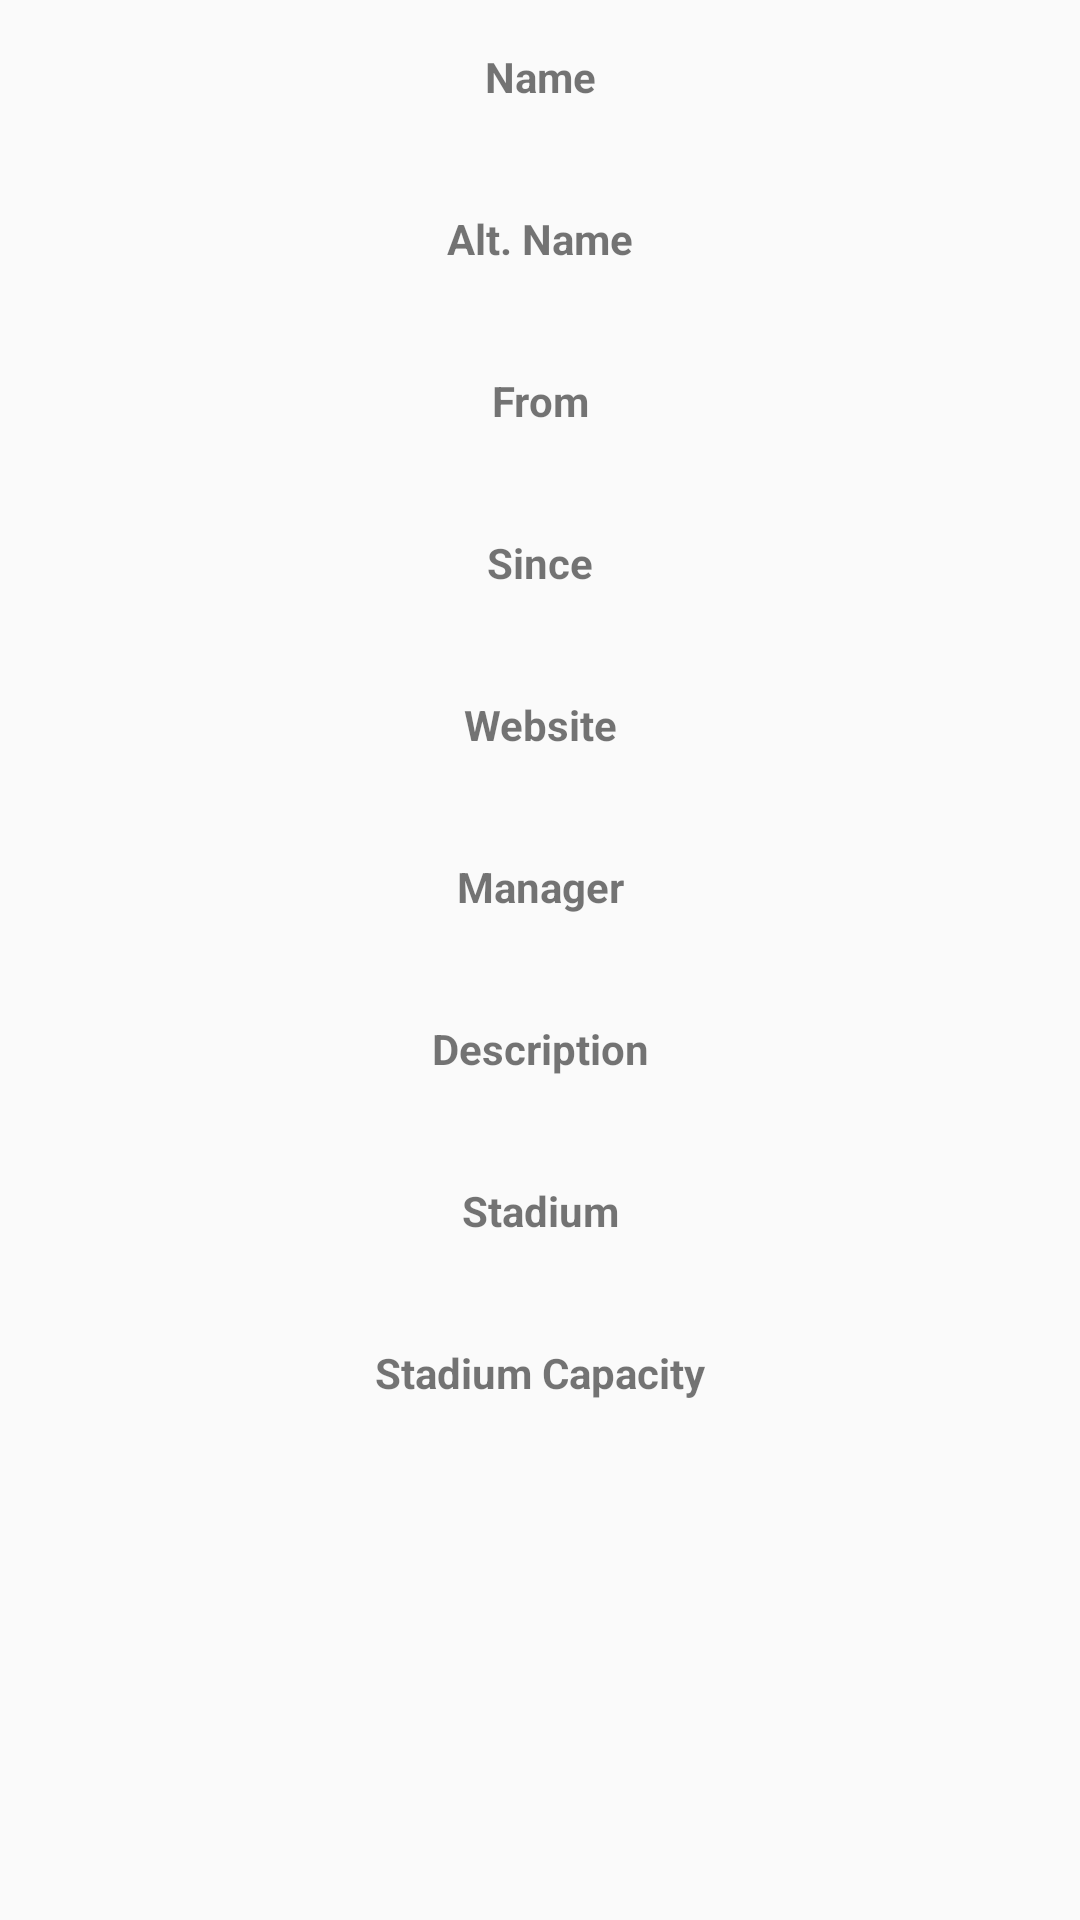

This screen was rendered from an Android layout file. Write that file and the resources it references.
<!-- AndroidManifest.xml: application theme AppTheme -->
<!-- res/layout/activity_detail_klub.xml -->
<?xml version="1.0" encoding="utf-8"?>
<ScrollView
    xmlns:android="http://schemas.android.com/apk/res/android"
    android:layout_width="fill_parent"
    android:layout_height="fill_parent">

<LinearLayout xmlns:android="http://schemas.android.com/apk/res/android"
    xmlns:app="http://schemas.android.com/apk/res-auto"
    xmlns:tools="http://schemas.android.com/tools"
    android:layout_width="match_parent"
    android:layout_height="match_parent"
    android:orientation="vertical"
    tools:context=".DetailKlub">

    <ImageView
        android:id="@+id/ivDetKlub"
        android:layout_width="match_parent"
        android:layout_height="wrap_content"
        android:layout_gravity="center"
        android:background="#000000" />

    <TextView
        android:layout_width="match_parent"
        android:layout_height="wrap_content"
        android:layout_gravity="center"
        android:gravity="center"
        android:text="@string/name"
        android:layout_marginTop="16dp"
        android:textStyle="bold"/>

    <TextView
        android:id="@+id/tvNamaKlub"
        android:layout_width="match_parent"
        android:layout_height="wrap_content"
        android:layout_gravity="center"
        android:gravity="center" />

    <TextView
        android:layout_width="match_parent"
        android:layout_height="wrap_content"
        android:layout_gravity="center"
        android:gravity="center"
        android:text="@string/julukan"
        android:layout_marginTop="16dp"
        android:textStyle="bold"/>

    <TextView
        android:id="@+id/tvJulukanKlub"
        android:layout_width="match_parent"
        android:layout_height="wrap_content"
        android:layout_gravity="center"
        android:gravity="center"/>

    <TextView
        android:layout_width="match_parent"
        android:layout_height="wrap_content"
        android:layout_gravity="center"
        android:gravity="center"
        android:text="@string/asal"
        android:layout_marginTop="16dp"
        android:textStyle="bold"/>

    <TextView
        android:id="@+id/tvAsalKlub"
        android:layout_width="match_parent"
        android:layout_height="wrap_content"
        android:layout_gravity="center"
        android:gravity="center"/>

    <TextView
        android:layout_width="match_parent"
        android:layout_height="wrap_content"
        android:layout_gravity="center"
        android:gravity="center"
        android:text="@string/tahun_berdiri"
        android:layout_marginTop="16dp"
        android:textStyle="bold"/>

    <TextView
        android:id="@+id/tvTahunKlub"
        android:layout_width="match_parent"
        android:layout_height="wrap_content"
        android:layout_gravity="center"
        android:gravity="center"/>

    <TextView
        android:layout_width="match_parent"
        android:layout_height="wrap_content"
        android:layout_gravity="center"
        android:gravity="center"
        android:text="@string/website"
        android:layout_marginTop="16dp"
        android:textStyle="bold"/>

    <TextView
        android:id="@+id/tvWebsiteKlub"
        android:layout_width="match_parent"
        android:layout_height="wrap_content"
        android:layout_gravity="center"
        android:gravity="center"/>

    <TextView
        android:layout_width="match_parent"
        android:layout_height="wrap_content"
        android:layout_gravity="center"
        android:gravity="center"
        android:text="@string/manager"
        android:layout_marginTop="16dp"
        android:textStyle="bold"/>

    <TextView
        android:id="@+id/tvPelatihKlub"
        android:layout_width="match_parent"
        android:layout_height="wrap_content"
        android:layout_gravity="center"
        android:gravity="center"/>

    <TextView
        android:layout_width="match_parent"
        android:layout_height="wrap_content"
        android:layout_gravity="center"
        android:gravity="center"
        android:text="@string/deskripsi"
        android:layout_marginTop="16dp"
        android:textStyle="bold"/>

    <TextView
        android:id="@+id/tvDeskripsiKlub"
        android:layout_width="match_parent"
        android:layout_height="wrap_content"
        android:layout_gravity="center"
        android:gravity="center"/>

    <TextView
        android:layout_width="match_parent"
        android:layout_height="wrap_content"
        android:layout_gravity="center"
        android:gravity="center"
        android:text="@string/stadion"
        android:layout_marginTop="16dp"
        android:textStyle="bold"/>

    <TextView
        android:id="@+id/tvStadionKlub"
        android:layout_width="match_parent"
        android:layout_height="wrap_content"
        android:layout_gravity="center"
        android:gravity="center"/>
    <TextView
        android:layout_width="match_parent"
        android:layout_height="wrap_content"
        android:layout_gravity="center"
        android:gravity="center"
        android:text="@string/kapasitas_stadion"
        android:layout_marginTop="16dp"
        android:textStyle="bold"/>

    <TextView
        android:id="@+id/tvKapasitasKlub"
        android:layout_width="match_parent"
        android:layout_height="wrap_content"
        android:layout_gravity="center"
        android:gravity="center"/>

    <ImageView
        android:id="@+id/ivGbrStadion"
        android:layout_width="match_parent"
        android:layout_height="wrap_content"
        android:layout_gravity="center"
        android:background="#000000"
        android:layout_marginTop="16dp"/>


</LinearLayout>
</ScrollView>
<!-- resources referenced by this layout -->
<resources>
  <string name="asal">From</string>
  <string name="deskripsi">Description</string>
  <string name="julukan">Alt. Name</string>
  <string name="kapasitas_stadion">Stadium Capacity</string>
  <string name="manager">Manager</string>
  <string name="name">Name</string>
  <string name="stadion">Stadium</string>
  <string name="tahun_berdiri">Since</string>
  <string name="website">Website</string>
  <style name="AppTheme" parent="Theme.AppCompat.Light.DarkActionBar">
          
          <item name="colorPrimary">@color/colorPrimary</item>
          <item name="colorPrimaryDark">@color/colorPrimaryDark</item>
          <item name="colorAccent">@color/colorAccent</item>
      </style>
  <!-- not gathered from this repository: default colours our renderer supplied (Android Studio template values) -->
  <color name="colorPrimary">#FF6200EE</color>
  <color name="colorPrimaryDark">#FF3700B3</color>
  <color name="colorAccent">#FF03DAC5</color>
</resources>
